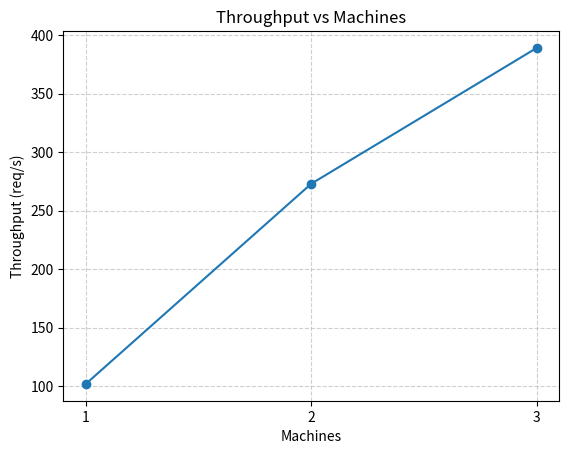
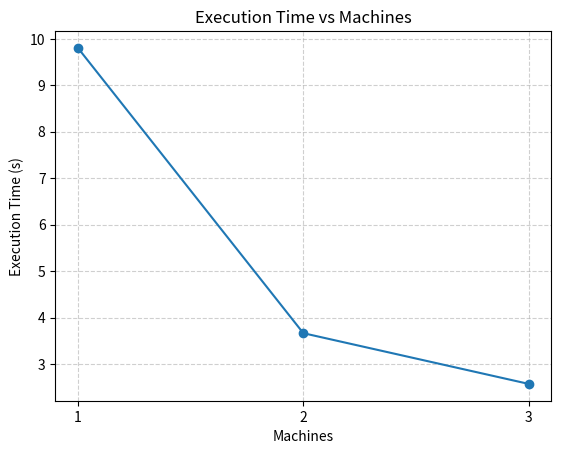
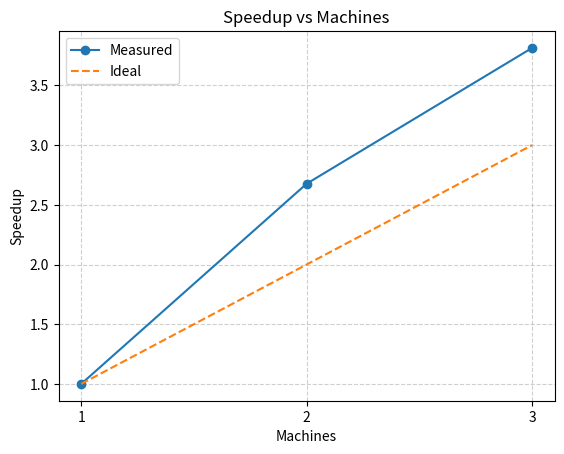

These figures' Python source, in order:
import matplotlib.pyplot as plt

machines = [1, 2, 3]
rps = [102, 273, 389]

W = 1000

execution_time = [W / x for x in rps]
speedup = [execution_time[0] / t for t in execution_time]

plt.figure()
plt.plot(machines, rps, marker='o')
plt.xlabel("Machines")
plt.ylabel("Throughput (req/s)")
plt.title("Throughput vs Machines")
plt.xticks(machines, [str(m) for m in machines])
plt.grid(True, linestyle='--', alpha=0.6)
plt.savefig("test_throughput.png", dpi=300, bbox_inches="tight")
plt.close()

plt.figure()
plt.plot(machines, execution_time, marker='o')
plt.xlabel("Machines")
plt.ylabel("Execution Time (s)")
plt.title("Execution Time vs Machines")
plt.xticks(machines, [str(m) for m in machines])
plt.grid(True, linestyle='--', alpha=0.6)
plt.savefig("test_exec_time.png", dpi=300, bbox_inches="tight")
plt.close()

plt.figure()
plt.plot(machines, speedup, marker='o', label="Measured")
plt.plot(machines, machines, linestyle='--', label="Ideal")
plt.xlabel("Machines")
plt.ylabel("Speedup")
plt.legend()
plt.title("Speedup vs Machines")
plt.xticks(machines, [str(m) for m in machines])
plt.grid(True, linestyle='--', alpha=0.6)
plt.savefig("test_speedup.png", dpi=300, bbox_inches="tight")
plt.close()
